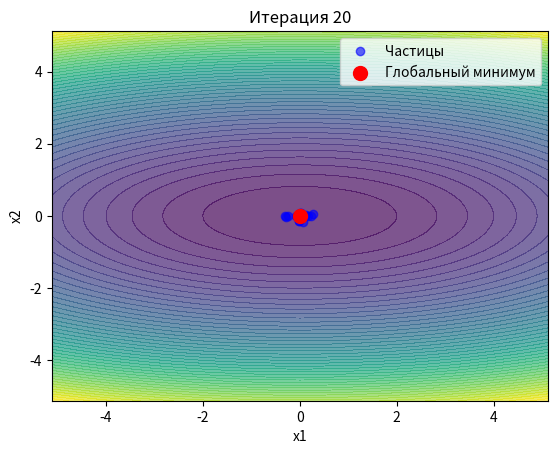
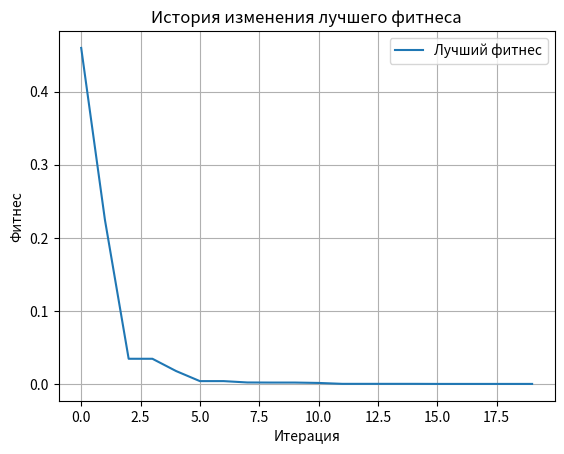

Here is the Python script that generated these plots, in order:
import numpy as np
import matplotlib.pyplot as plt
import time

# Заданная функция оптимизации (пример: функция Растригина)
def fitness_function(f):
    return sum((5 * i + 1) * (f[i] ** 2) for i in range(len(f)))

# Параметры PSO
def pso_optimization(
    n=2,                      # Размерность задачи
    population_size=50,       # Размер роя
    max_iterations=20,       # Максимальное количество итераций
    w=0.5,                    # Коэффициент инерции
    c1=1.5,                   # Когнитивный коэффициент
    c2=1.5,                   # Социальный коэффициент
    x_min=-5.12,              # Нижняя граница поиска
    x_max=5.12                # Верхняя граница поиска
):
    # Инициализация
    particles = np.random.uniform(x_min, x_max, (population_size, n))
    velocities = np.random.uniform(-1, 1, (population_size, n))
    
    personal_best_positions = np.copy(particles)
    personal_best_scores = np.array([fitness_function(p) for p in particles])
    
    global_best_position = particles[np.argmin(personal_best_scores)]
    global_best_score = np.min(personal_best_scores)
    
    # История изменений
    best_scores_history = []
    start_time = time.time()
    
    for iteration in range(max_iterations):
        for i in range(population_size):
            # Обновление скорости и позиции
            cognitive_component = c1 * np.random.rand(n) * (personal_best_positions[i] - particles[i])
            social_component = c2 * np.random.rand(n) * (global_best_position - particles[i])
            velocities[i] = w * velocities[i] + cognitive_component + social_component
            particles[i] += velocities[i]
            
            # Ограничение в пределах поиска
            particles[i] = np.clip(particles[i], x_min, x_max)
            
            # Оценка новой позиции
            fitness = fitness_function(particles[i])
            if fitness < personal_best_scores[i]:
                personal_best_scores[i] = fitness
                personal_best_positions[i] = particles[i]
        
        # Обновление глобального лучшего результата
        current_best_index = np.argmin(personal_best_scores)
        if personal_best_scores[current_best_index] < global_best_score:
            global_best_score = personal_best_scores[current_best_index]
            global_best_position = personal_best_positions[current_best_index]
        
        best_scores_history.append(global_best_score)
        
        # Визуализация для n=2
        if n == 2:
            x1, x2 = np.linspace(x_min, x_max, 200), np.linspace(x_min, x_max, 200)
            X1, X2 = np.meshgrid(x1, x2)
            Z = np.array([[fitness_function([x, y]) for x, y in zip(row_x, row_y)] for row_x, row_y in zip(X1, X2)])
            
            plt.cla()
            plt.contourf(X1, X2, Z, cmap='viridis', levels=50, alpha=0.7)
            plt.scatter(particles[:, 0], particles[:, 1], color='blue', label='Частицы', alpha=0.6)
            plt.scatter(global_best_position[0], global_best_position[1], color='red', label='Глобальный минимум', s=100)
            plt.title(f'Итерация {iteration + 1}')
            plt.xlabel('x1')
            plt.ylabel('x2')
            plt.legend()
            plt.pause(0.1)
    
    execution_time = time.time() - start_time
    
    return global_best_position, global_best_score, best_scores_history, execution_time

# Выполнение алгоритма для n=2
best_pos, best_score, scores_history, exec_time = pso_optimization(n=2)

# Вывод результата
print(f"Найденное решение: {best_pos}")
print(f"Значение фитнес-функции: {best_score}")
print(f"Время выполнения: {exec_time:.2f} секунд")

# Построение графика изменения глобального лучшего результата
plt.figure()
plt.plot(scores_history, label='Лучший фитнес')
plt.xlabel('Итерация')
plt.ylabel('Фитнес')
plt.title('История изменения лучшего фитнеса')
plt.legend()
plt.grid()
plt.show()

# Повтор для n=3, n=5, n=10
results = []
for n_dim in [3, 5, 10]:
    print(f"Оптимизация для n={n_dim}")
    best_pos, best_score, scores_history, exec_time = pso_optimization(n=n_dim)
    results.append((n_dim, best_pos, best_score, exec_time))
    print(f"Найденное решение: {best_pos}")
    print(f"Значение фитнес-функции: {best_score}")
    print(f"Время выполнения: {exec_time:.2f} секунд")

# Сравнение результатов
print("\nСравнение времени выполнения:")
for result in results:
    print(f"n={result[0]}: Время={result[3]:.2f} секунд, Фитнес={result[2]:.6f}")
